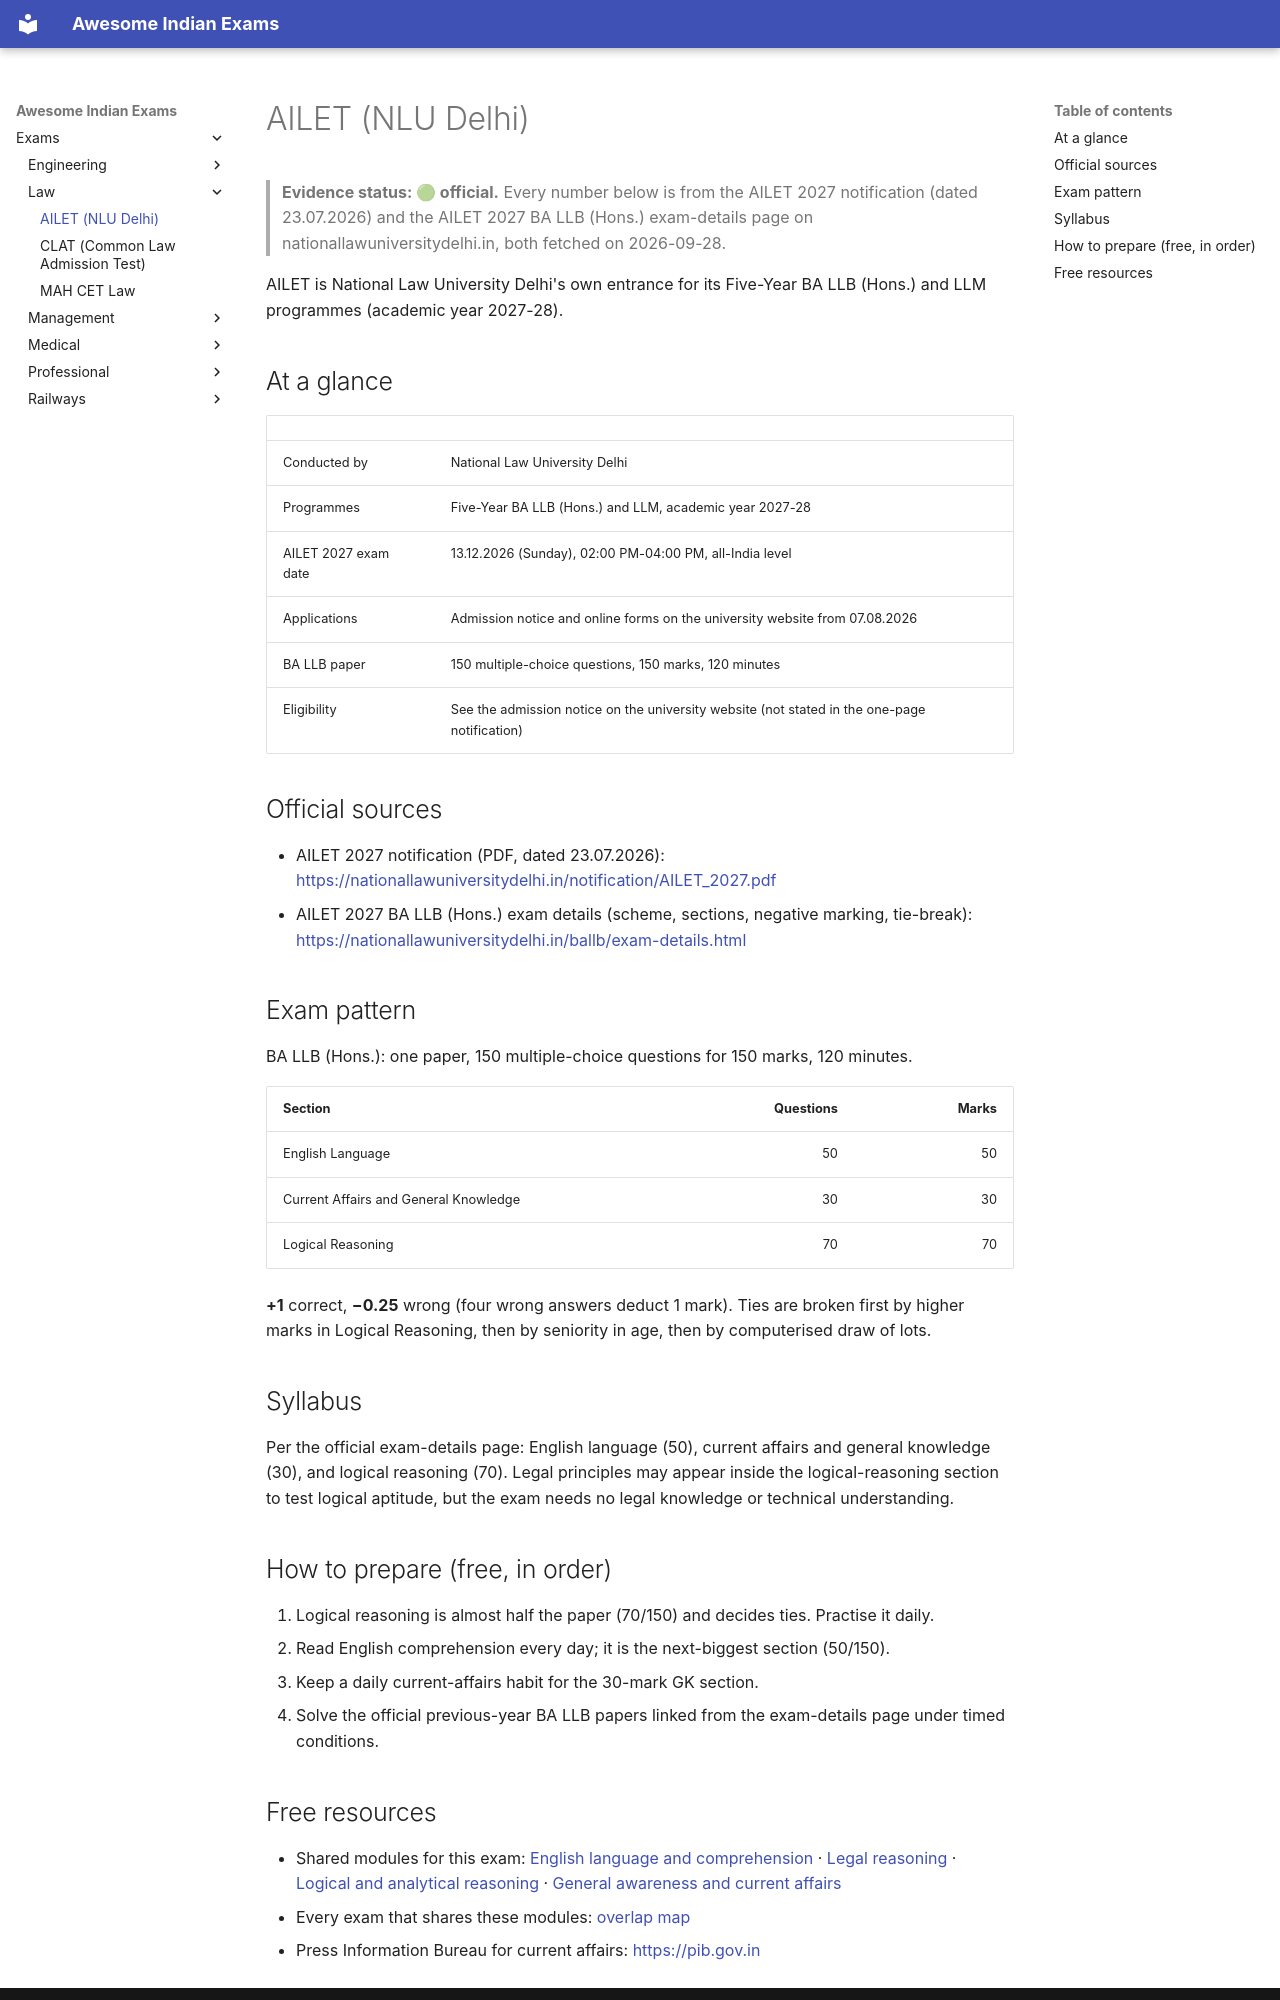

repository: lakhidas168-ship-it/awesome-indian-exams · page: exams/law/ailet/index.html · generator: mkdocs

---
title: AILET (NLU Delhi)
exam_id: ailet
conducting_body: National Law University Delhi
official_site: https://nationallawuniversitydelhi.in
cycle: AILET 2027
last_verified: 2026-09-28
verification: official
---

# AILET (NLU Delhi)

> **Evidence status: 🟢 official.** Every number below is from the AILET 2027 notification (dated 23.07.2026)
> and the AILET 2027 BA LLB (Hons.) exam-details page on nationallawuniversitydelhi.in, both fetched on
> 2026-09-28.

AILET is National Law University Delhi's own entrance for its Five-Year BA LLB (Hons.) and LLM programmes
(academic year 2027-28).

## At a glance

| | |
|---|---|
| Conducted by | National Law University Delhi |
| Programmes | Five-Year BA LLB (Hons.) and LLM, academic year 2027-28 |
| AILET 2027 exam date | 13.12.2026 (Sunday), 02:00 PM-04:00 PM, all-India level |
| Applications | Admission notice and online forms on the university website from 07.08.2026 |
| BA LLB paper | 150 multiple-choice questions, 150 marks, 120 minutes |
| Eligibility | See the admission notice on the university website (not stated in the one-page notification) |

## Official sources

- AILET 2027 notification (PDF, dated 23.07.2026): <https://nationallawuniversitydelhi.in/notification/AILET_2027.pdf>
- AILET 2027 BA LLB (Hons.) exam details (scheme, sections, negative marking, tie-break): <https://nationallawuniversitydelhi.in/ballb/exam-details.html>

## Exam pattern

BA LLB (Hons.): one paper, 150 multiple-choice questions for 150 marks, 120 minutes.

| Section | Questions | Marks |
|---|---:|---:|
| English Language | 50 | 50 |
| Current Affairs and General Knowledge | 30 | 30 |
| Logical Reasoning | 70 | 70 |

**+1** correct, **−0.25** wrong (four wrong answers deduct 1 mark). Ties are broken first by higher marks in
Logical Reasoning, then by seniority in age, then by computerised draw of lots.

## Syllabus

Per the official exam-details page: English language (50), current affairs and general knowledge (30), and
logical reasoning (70). Legal principles may appear inside the logical-reasoning section to test logical
aptitude, but the exam needs no legal knowledge or technical understanding.

## How to prepare (free, in order)

1. Logical reasoning is almost half the paper (70/150) and decides ties. Practise it daily.
2. Read English comprehension every day; it is the next-biggest section (50/150).
3. Keep a daily current-affairs habit for the 30-mark GK section.
4. Solve the official previous-year BA LLB papers linked from the exam-details page under timed conditions.
